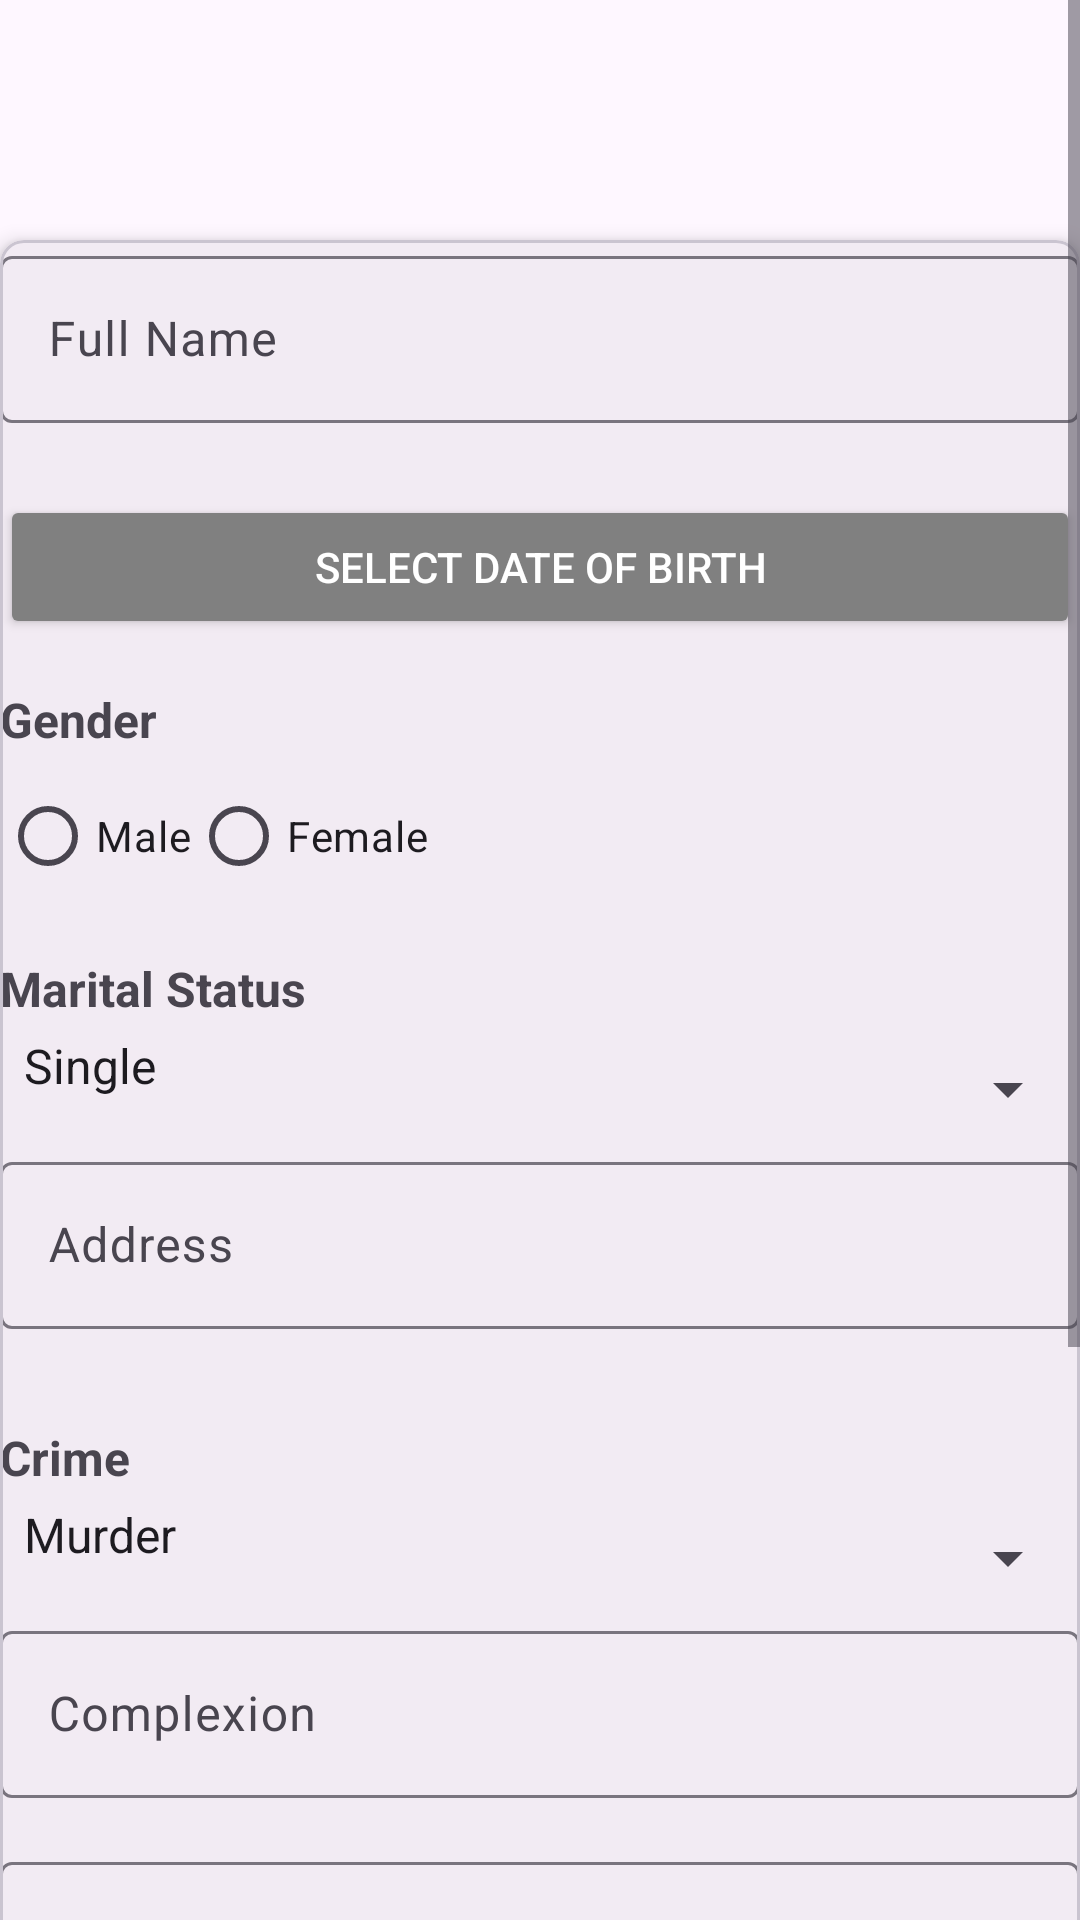

This screen was rendered from an Android layout file. Write that file and the resources it references.
<!-- AndroidManifest.xml: application theme Theme.Prison -->
<!-- res/layout/activity_inmatelist.xml -->
<?xml version="1.0" encoding="utf-8"?>
<ScrollView xmlns:android="http://schemas.android.com/apk/res/android"
    android:layout_width="match_parent"
    android:layout_height="match_parent">
<androidx.constraintlayout.widget.ConstraintLayout xmlns:android="http://schemas.android.com/apk/res/android"
    xmlns:app="http://schemas.android.com/apk/res-auto"
    xmlns:tools="http://schemas.android.com/tools"
    android:layout_width="match_parent"
    android:layout_height="match_parent"
    >

    <com.google.android.material.appbar.MaterialToolbar
        android:id="@+id/topAppBar"
        android:layout_width="0dp"
        android:layout_height="wrap_content"
        android:title="Inmate Details"
        app:titleTextColor="@android:color/white"
        app:layout_constraintTop_toTopOf="parent"
        app:layout_constraintStart_toStartOf="parent"
        app:layout_constraintEnd_toEndOf="parent" />

    <com.google.android.material.card.MaterialCardView
        android:id="@+id/inmateDetailCard"
        android:layout_width="0dp"
        android:layout_height="wrap_content"
        android:layout_marginTop="16dp"
        android:padding="16dp"
        app:cardCornerRadius="8dp"
        app:cardElevation="4dp"
        app:layout_constraintEnd_toEndOf="parent"
        app:layout_constraintStart_toStartOf="parent"
        app:layout_constraintTop_toBottomOf="@id/topAppBar">

        <LinearLayout
            android:layout_width="match_parent"
            android:layout_height="wrap_content"
            android:orientation="vertical">

            <com.google.android.material.textfield.TextInputLayout
                android:layout_width="match_parent"
                android:layout_height="wrap_content"
                android:paddingBottom="16dp">

                <com.google.android.material.textfield.TextInputEditText
                    android:id="@+id/fullNameInput"
                    android:layout_width="match_parent"
                    android:layout_height="wrap_content"
                    android:hint="Full Name" />
            </com.google.android.material.textfield.TextInputLayout>

            <Button
                android:id="@+id/dobButton"
                android:layout_width="match_parent"
                android:layout_height="wrap_content"
                android:layout_marginTop="8dp"
                android:backgroundTint="?attr/colorPrimary"
                android:text="Select Date of Birth"
                android:textColor="@android:color/white" />

            <TextView
                android:id="@+id/genderLabel"
                android:layout_width="wrap_content"
                android:layout_height="wrap_content"
                android:paddingTop="16dp"
                android:paddingBottom="4dp"
                android:text="Gender"
                android:textSize="16sp"
                android:textStyle="bold" />

            <RadioGroup
                android:id="@+id/genderRadioGroup"
                android:layout_width="match_parent"
                android:layout_height="wrap_content"
                android:orientation="horizontal">

                <RadioButton
                    android:id="@+id/maleRadioButton"
                    android:layout_width="wrap_content"
                    android:layout_height="wrap_content"
                    android:text="Male" />

                <RadioButton
                    android:id="@+id/femaleRadioButton"
                    android:layout_width="wrap_content"
                    android:layout_height="wrap_content"
                    android:text="Female" />
            </RadioGroup>

            <TextView
                android:id="@+id/maritalStatusLabel"
                android:layout_width="wrap_content"
                android:layout_height="wrap_content"
                android:paddingTop="16dp"
                android:paddingBottom="4dp"
                android:text="Marital Status"
                android:textSize="16sp"
                android:textStyle="bold" />

            <Spinner
                android:id="@+id/maritalStatusSpinner"
                android:layout_width="match_parent"
                android:layout_height="wrap_content"
                android:entries="@array/marital_status_options"
                android:paddingBottom="16dp" />

            <com.google.android.material.textfield.TextInputLayout
                android:layout_width="match_parent"
                android:layout_height="wrap_content"
                android:paddingBottom="16dp">

                <com.google.android.material.textfield.TextInputEditText
                    android:id="@+id/addressInput"
                    android:layout_width="match_parent"
                    android:layout_height="wrap_content"
                    android:hint="Address" />
            </com.google.android.material.textfield.TextInputLayout>

            <TextView
                android:id="@+id/crimeLabel"
                android:layout_width="wrap_content"
                android:layout_height="wrap_content"
                android:paddingTop="16dp"
                android:paddingBottom="4dp"
                android:text="Crime"
                android:textSize="16sp"
                android:textStyle="bold" />

            <Spinner
                android:id="@+id/crimeSpinner"
                android:layout_width="match_parent"
                android:layout_height="wrap_content"
                android:entries="@array/crime_options"
                android:paddingBottom="16dp" />

            <com.google.android.material.textfield.TextInputLayout
                android:layout_width="match_parent"
                android:layout_height="wrap_content"
                android:paddingBottom="16dp">

                <com.google.android.material.textfield.TextInputEditText
                    android:id="@+id/complexionInput"
                    android:layout_width="match_parent"
                    android:layout_height="wrap_content"
                    android:hint="Complexion" />
            </com.google.android.material.textfield.TextInputLayout>

            <com.google.android.material.textfield.TextInputLayout
                android:layout_width="match_parent"
                android:layout_height="wrap_content"
                android:paddingBottom="16dp">

                <com.google.android.material.textfield.TextInputEditText
                    android:id="@+id/eyeColorInput"
                    android:layout_width="match_parent"
                    android:layout_height="wrap_content"
                    android:hint="Eye Color" />
            </com.google.android.material.textfield.TextInputLayout>

            <Button
                android:id="@+id/sentenceStartDateButton"
                android:layout_width="match_parent"
                android:layout_height="wrap_content"
                android:layout_marginTop="8dp"
                android:backgroundTint="?attr/colorPrimary"
                android:text="Select Sentence Start Date"
                android:textColor="@android:color/white" />

            <Button
                android:id="@+id/sentenceEndDateButton"
                android:layout_width="match_parent"
                android:layout_height="wrap_content"
                android:layout_marginTop="8dp"
                android:backgroundTint="?attr/colorPrimary"
                android:text="Select Sentence End Date"
                android:textColor="@android:color/white" />


        </LinearLayout>

    </com.google.android.material.card.MaterialCardView>

    <Button
        android:id="@+id/submitButton"
        android:layout_width="150dp"
        android:layout_height="wrap_content"
        android:layout_marginTop="60dp"
        android:backgroundTint="?attr/colorPrimary"
        android:text="Submit"
        android:textColor="@android:color/white"
        app:layout_constraintEnd_toEndOf="parent"
        app:layout_constraintStart_toStartOf="parent"
        app:layout_constraintTop_toBottomOf="@+id/inmateDetailCard" />
</androidx.constraintlayout.widget.ConstraintLayout>
</ScrollView>
<!-- resources referenced by this layout -->
<resources>
  <string-array name="crime_options">
          <item>Murder</item>
          <item>Theft</item>
          <item>Assault</item>
          <item>Drug Possession</item>
          <item>Fraud</item>
      </string-array>
  <string-array name="marital_status_options">
          <item>Single</item>
          <item>Married</item>
          <item>Divorced</item>
          <item>Widowed</item>
      </string-array>
  <style name="Theme.Prison" parent="Theme.Material3.Light.NoActionBar">
          <item name="colorPrimary">@color/prison_grey</item>
          <item name="colorPrimaryVariant">@color/prison_black</item>
      </style>
  <color name="prison_grey">#808080</color>
  <color name="prison_black">#000000</color>
</resources>
